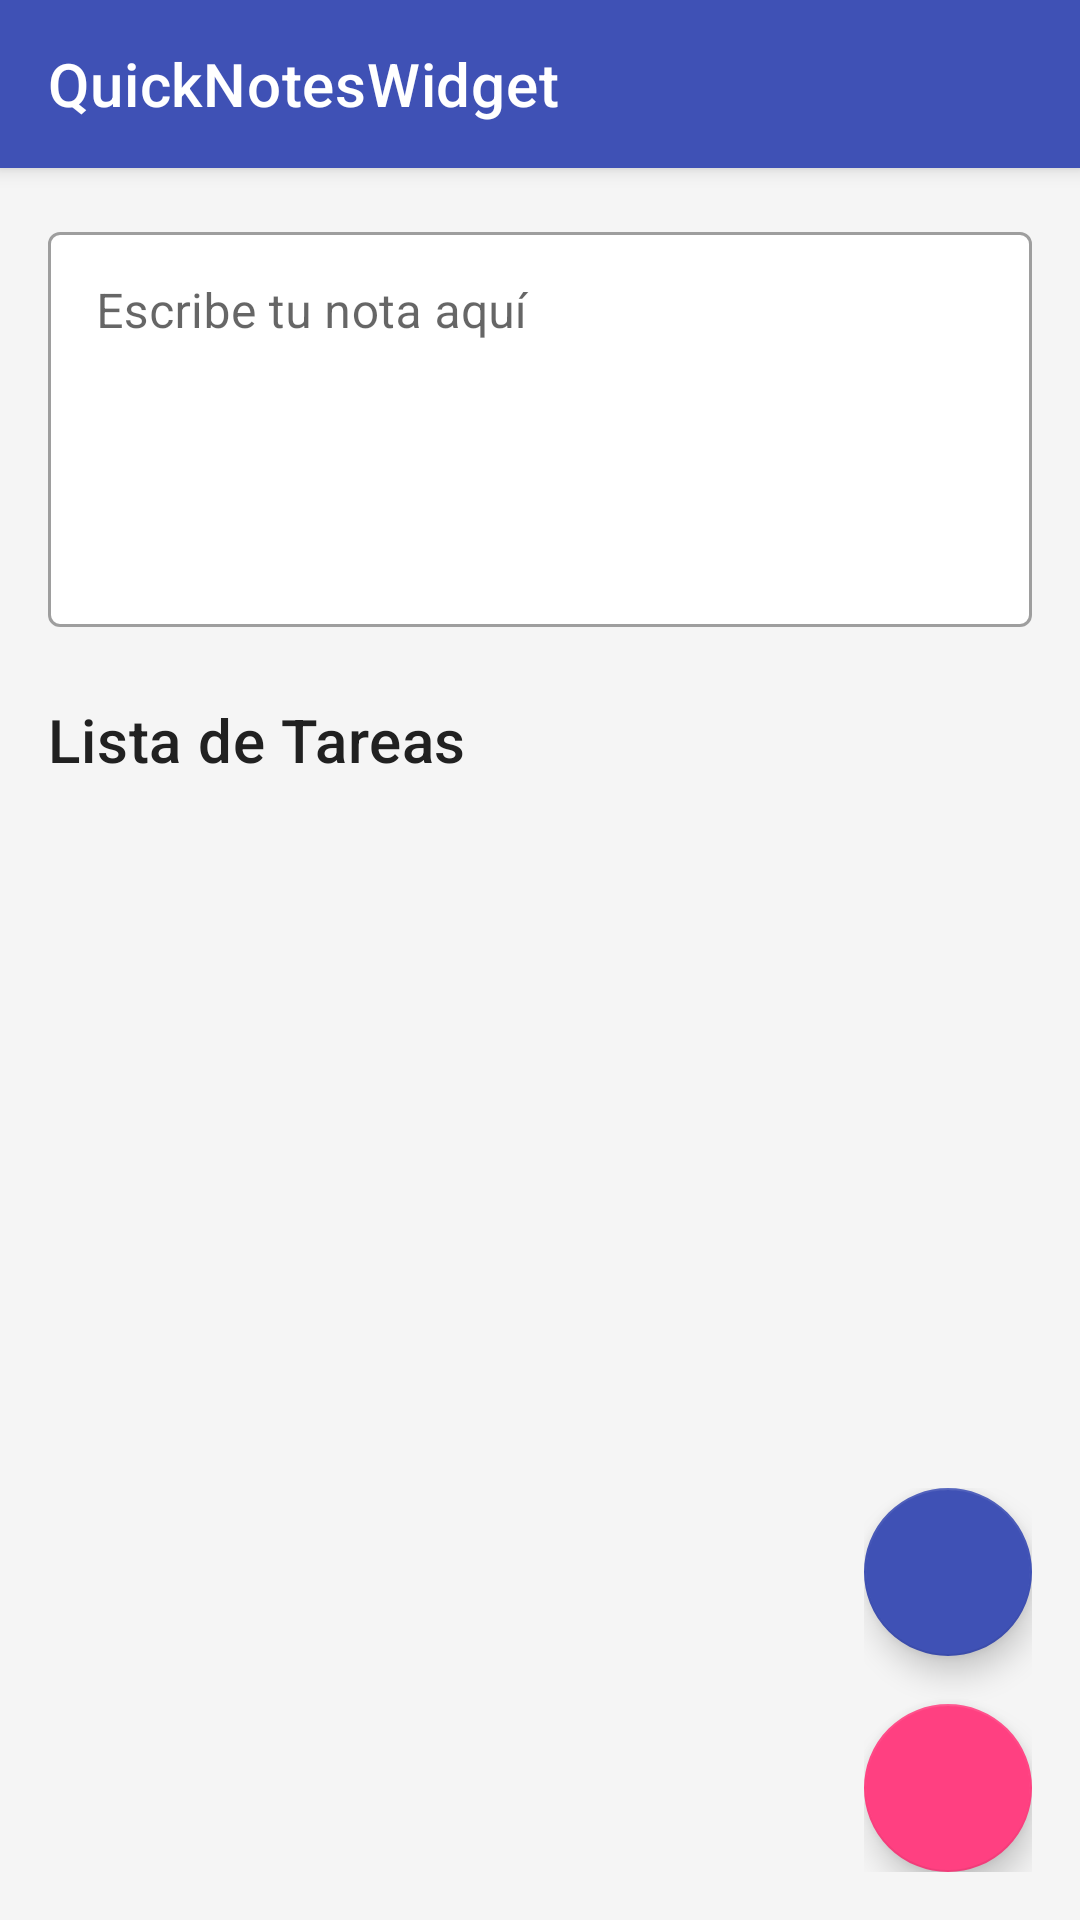

This screen was rendered from an Android layout file. Write that file and the resources it references.
<!-- AndroidManifest.xml: application theme Theme.QuickNotesWidget -->
<!-- res/layout/activity_edit_note.xml -->
<?xml version="1.0" encoding="utf-8"?>
<androidx.coordinatorlayout.widget.CoordinatorLayout
    xmlns:android="http://schemas.android.com/apk/res/android"
    xmlns:app="http://schemas.android.com/apk/res-auto"
    android:layout_width="match_parent"
    android:layout_height="match_parent"
    android:background="@color/background_grey">

    <com.google.android.material.appbar.AppBarLayout
        android:layout_width="match_parent"
        android:layout_height="wrap_content">

        <androidx.appcompat.widget.Toolbar
            android:id="@+id/toolbar"
            android:layout_width="match_parent"
            android:layout_height="?attr/actionBarSize"
            android:background="@color/primary_color"
            app:title="@string/app_name"
            app:titleTextColor="@color/surface_white"/>

    </com.google.android.material.appbar.AppBarLayout>

    <androidx.core.widget.NestedScrollView
        android:layout_width="match_parent"
        android:layout_height="match_parent"
        app:layout_behavior="@string/appbar_scrolling_view_behavior">

        <LinearLayout
            android:layout_width="match_parent"
            android:layout_height="wrap_content"
            android:orientation="vertical"
            android:padding="16dp">

            <com.google.android.material.textfield.TextInputLayout
                android:layout_width="match_parent"
                android:layout_height="wrap_content"
                android:hint="@string/hint_edit_note"
                app:boxBackgroundColor="@color/surface_white"
                style="@style/Widget.MaterialComponents.TextInputLayout.OutlinedBox">

                <com.google.android.material.textfield.TextInputEditText
                    android:id="@+id/edit_note"
                    android:layout_width="match_parent"
                    android:layout_height="wrap_content"
                    android:inputType="textMultiLine"
                    android:minLines="5"
                    android:gravity="top"/>

            </com.google.android.material.textfield.TextInputLayout>

            <TextView
                android:layout_width="wrap_content"
                android:layout_height="wrap_content"
                android:text="@string/todo_list"
                android:textAppearance="?attr/textAppearanceHeadline6"
                android:layout_marginTop="24dp"
                android:layout_marginBottom="8dp"/>

            <androidx.recyclerview.widget.RecyclerView
                android:id="@+id/recycler_todo"
                android:layout_width="match_parent"
                android:layout_height="wrap_content"/>

        </LinearLayout>

    </androidx.core.widget.NestedScrollView>

    <LinearLayout
        android:layout_width="wrap_content"
        android:layout_height="wrap_content"
        android:layout_gravity="bottom|end"
        android:orientation="vertical"
        android:layout_margin="16dp">

        <com.google.android.material.floatingactionbutton.FloatingActionButton
            android:id="@+id/fab_save"
            android:layout_width="wrap_content"
            android:layout_height="wrap_content"
            android:layout_marginBottom="16dp"
            android:src="@drawable/ic_save"
            app:tint="@color/surface_white"
            app:backgroundTint="@color/primary_color"/>

        <com.google.android.material.floatingactionbutton.FloatingActionButton
            android:id="@+id/fab_add_todo"
            android:layout_width="wrap_content"
            android:layout_height="wrap_content"
            android:src="@drawable/ic_add"
            app:tint="@color/surface_white"
            app:backgroundTint="@color/accent_color"/>

    </LinearLayout>

</androidx.coordinatorlayout.widget.CoordinatorLayout>
<!-- resources referenced by this layout -->
<resources>
  <color name="accent_color">#FF4081</color>
  <color name="background_grey">#F5F5F5</color>
  <color name="primary_color">#3F51B5</color>
  <color name="surface_white">#FFFFFF</color>
  <string name="app_name">QuickNotesWidget</string>
  <string name="hint_edit_note">Escribe tu nota aquí</string>
  <string name="todo_list">Lista de Tareas</string>
  <style name="Theme.QuickNotesWidget" parent="Theme.MaterialComponents.Light.NoActionBar">
          <item name="colorPrimary">@color/primary_color</item>
          <item name="colorPrimaryDark">@color/primary_dark</item>
          <item name="colorAccent">@color/accent_color</item>
          <item name="android:windowBackground">@color/background_grey</item>
          <item name="android:textColorPrimary">@color/text_primary</item>
          <item name="android:textColorSecondary">@color/text_secondary</item>
      </style>
  <color name="primary_dark">#303F9F</color>
  <color name="text_primary">#212121</color>
  <color name="text_secondary">#757575</color>
</resources>
